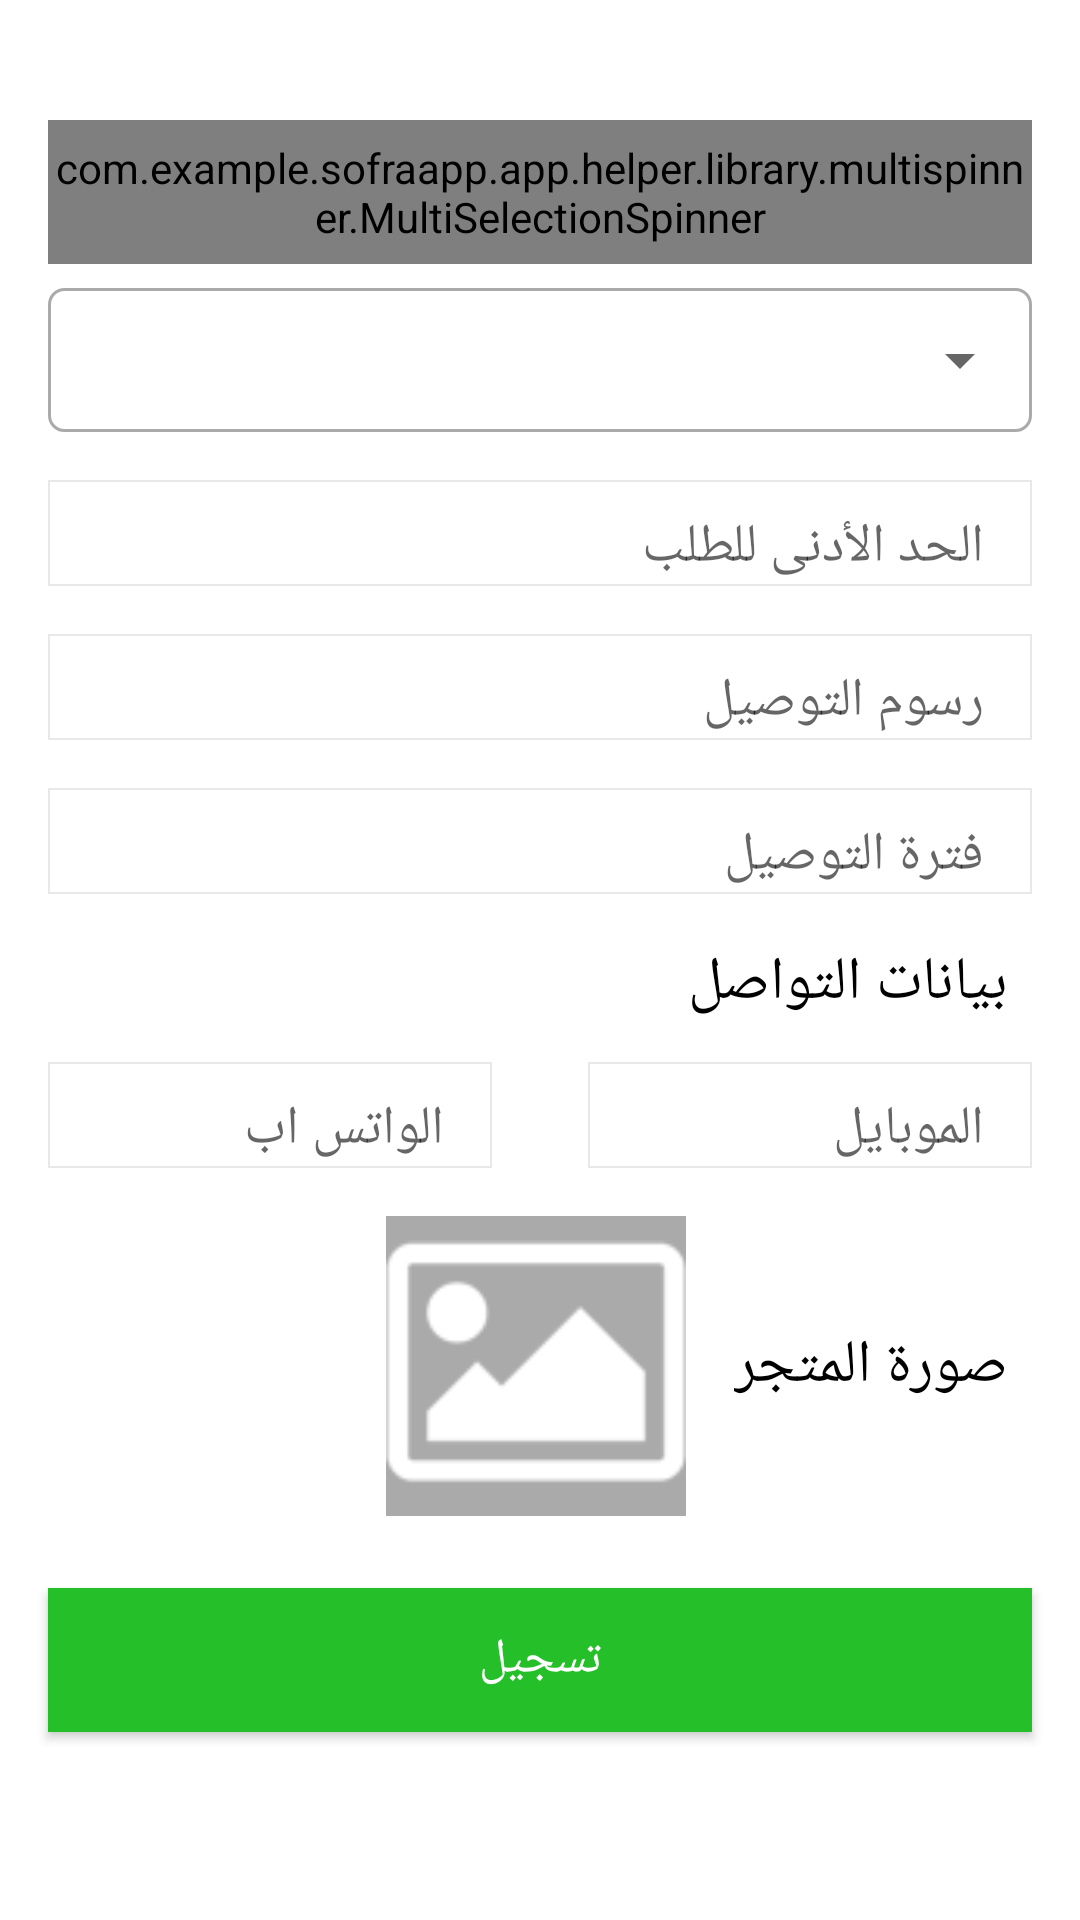

Produce the Android XML layout that renders to this screen, including the resource entries it uses.
<!-- AndroidManifest.xml: application theme AppTheme.NoActionBar -->
<!-- res/layout/fragment_register_as_restaurant_two.xml -->
<?xml version="1.0" encoding="utf-8"?>
<ScrollView xmlns:android="http://schemas.android.com/apk/res/android"
    xmlns:tools="http://schemas.android.com/tools"
    android:layout_width="match_parent"
    android:layout_height="match_parent"
    android:background="@android:color/white"
    tools:context=".app.ui.fragment.restaurant.restaurantCycle.RegisterAsRestaurantTwoFragment">

    <LinearLayout
        android:layout_width="match_parent"
        android:layout_height="match_parent"
        android:orientation="vertical">

        <RelativeLayout
            android:layout_width="match_parent"
            android:layout_height="wrap_content"
            android:layout_marginStart="@dimen/dimens_l"
            android:layout_marginTop="@dimen/dimens_xxxl"
            android:layout_marginEnd="@dimen/dimens_l"
            android:background="@drawable/background_spinner">

            <com.example.sofraapp.app.helper.library.multispinner.MultiSelectionSpinner
                android:id="@+id/RegisterAsRestaurantTwoFragment_SP_Spicefed"
                style="@style/SpinnerForFragment"
                android:layout_centerVertical="true"
                android:gravity="center"
                android:popupBackground="@android:color/white" />

        </RelativeLayout>
        <RelativeLayout
            android:layout_width="match_parent"
            android:layout_height="wrap_content"
            android:layout_marginStart="@dimen/dimens_l"
            android:layout_marginTop="@dimen/dimens_m"
            android:layout_marginEnd="@dimen/dimens_l"
            android:background="@drawable/background_spinner">

            <Spinner
                android:id="@+id/RegisterAsRestaurantTwoFragment_SP_State"
                style="@style/SpinnerForFragment"
                android:layout_centerVertical="true"
                android:gravity="center"
                android:popupBackground="@android:color/white" />

            <ProgressBar
                android:id="@+id/RegisterAsRestaurantFragmentTwo_Progress_Bar"
                style="@style/StyleProgressBar" />
        </RelativeLayout>
                <com.google.android.material.textfield.TextInputLayout

            style="@style/StyleEditText">

            <com.google.android.material.textfield.TextInputEditText
                android:id="@+id/RegisterAsRestaurantTwoFragment_Min_request"
                style="@style/StyleEditTextNull"
                android:hint="@string/min_order"
                android:inputType="number" />

        </com.google.android.material.textfield.TextInputLayout>

        <com.google.android.material.textfield.TextInputLayout

            style="@style/StyleEditText">

            <com.google.android.material.textfield.TextInputEditText
                android:id="@+id/RegisterAsRestaurantTwoFragment_Price_Delevery"
                style="@style/StyleEditTextNull"
                android:hint="@string/price_delevery"
                android:inputType="number" />

        </com.google.android.material.textfield.TextInputLayout>

        <com.google.android.material.textfield.TextInputLayout

            style="@style/StyleEditText">

            <com.google.android.material.textfield.TextInputEditText
                android:id="@+id/RegisterAsRestaurantTwoFragment_Delivery_Period"
                style="@style/StyleEditTextNull"
                android:hint="@string/delivery_Period"
                android:inputType="number" />

        </com.google.android.material.textfield.TextInputLayout>

        <RelativeLayout
            android:layout_width="match_parent"
            android:layout_height="wrap_content">

            <TextView
                android:layout_width="wrap_content"
                android:layout_height="wrap_content"
                android:layout_alignParentEnd="true"
                android:layout_gravity="end"
                android:layout_marginTop="@dimen/dimens_l"
                android:layout_marginEnd="@dimen/dimens_xl"
                android:fontFamily="@font/cairo_bold"
                android:text="@string/data_contact"
                android:textColor="@android:color/black"
                android:textSize="@dimen/txt_size_l" />

            <ProgressBar
                android:id="@+id/RegisterAsRestaurantTwoFragment_Progress_Bar"
                style="@style/StyleProgressBar" />
        </RelativeLayout>

        <LinearLayout
            android:layout_width="match_parent"
            android:layout_height="wrap_content"
            android:orientation="horizontal">

            <com.google.android.material.textfield.TextInputLayout
                android:layout_width="0dp"
                android:layout_height="wrap_content"
                android:layout_marginStart="@dimen/dimens_l"
                android:layout_marginTop="@dimen/dimens_m"
                android:layout_marginEnd="@dimen/dimens_l"
                android:layout_weight="1"
                android:background="@drawable/shape"
                android:paddingEnd="@dimen/dimens_l">

                <com.google.android.material.textfield.TextInputEditText
                    android:id="@+id/RegisterAsRestaurantTwoFragment_WhatsApp"
                    android:layout_width="match_parent"
                    android:layout_height="wrap_content"
                    android:background="@null"
                    android:fontFamily="@font/cairo_regular"
                    android:hint="@string/whatsapp"
                    android:inputType="phone" />
            </com.google.android.material.textfield.TextInputLayout>

            <com.google.android.material.textfield.TextInputLayout
                android:layout_width="0dp"
                android:layout_height="wrap_content"
                android:layout_marginStart="@dimen/dimens_l"
                android:layout_marginTop="@dimen/dimens_m"
                android:layout_marginEnd="@dimen/dimens_l"
                android:layout_weight="1"
                android:background="@drawable/shape"
                android:paddingEnd="@dimen/dimens_l">

                <com.google.android.material.textfield.TextInputEditText
                    android:id="@+id/RegisterAsRestaurantTwoFragment_Phone"
                    android:layout_width="match_parent"
                    android:layout_height="wrap_content"
                    android:background="@null"
                    android:fontFamily="@font/cairo_regular"
                    android:hint="@string/phone"
                    android:inputType="phone" />

            </com.google.android.material.textfield.TextInputLayout>

        </LinearLayout>

        <LinearLayout
            android:layout_width="match_parent"
            android:layout_height="wrap_content"
            android:gravity="end|center_vertical"
            android:orientation="horizontal">

            <ImageView
                android:id="@+id/RegisterAsRestaurantTwoFragment_IM_Add_Photo"
                android:layout_width="@dimen/dimens_hundrand"
                android:layout_height="@dimen/dimens_hundrand"
                android:layout_marginTop="@dimen/dimens_l"
                android:layout_marginEnd="@dimen/dimens_l"
                android:layout_marginBottom="@dimen/dimens_l"
                android:background="@android:color/darker_gray"
                android:src="@drawable/ic_photo" />

            <TextView
                android:layout_width="wrap_content"
                android:layout_height="wrap_content"
                android:layout_marginEnd="@dimen/dimens_xl"
                android:fontFamily="@font/cairo_regular"
                android:text="@string/photo_store"
                android:textColor="@android:color/black"
                android:textSize="@dimen/txt_size_l" />
        </LinearLayout>

        <Button
            android:id="@+id/RegisterAsRestaurantTwoFragment_BT_Register"
            style="@style/StyleButtonWhite"
            android:background="@color/colorButtonLogin"
            android:text="@string/regester" />
    </LinearLayout>

</ScrollView>
<!-- resources referenced by this layout -->
<resources>
  <color name="colorButtonLogin">#24bf29</color>
  <dimen name="dimens_hundrand">100dp</dimen>
  <dimen name="dimens_l">16dp</dimen>
  <dimen name="dimens_m">8dp</dimen>
  <dimen name="dimens_xl">24dp</dimen>
  <dimen name="dimens_xxxl">40dp</dimen>
  <dimen name="txt_size_l">20sp</dimen>
  <!-- drawable background_spinner (drawable) -->
  <?xml version="1.0" encoding="utf-8"?>
      <shape xmlns:android="http://schemas.android.com/apk/res/android">
          <solid android:color="@android:color/white" />
          <corners android:radius="5dp" />
          <stroke
              android:width="1dp"
              android:color="@android:color/darker_gray" />
      </shape>
  <!-- drawable shape (drawable) -->
  <?xml version="1.0" encoding="utf-8"?>
  <shape xmlns:android="http://schemas.android.com/apk/res/android">
      <solid android:color="#fff"/>
      <stroke android:width="0.5dp" android:color="#e6e6e6e6"/>
  </shape>
  <string name="data_contact">بيانات التواصل</string>
  <string name="delivery_Period">فترة التوصيل</string>
  <string name="min_order">الحد الأدنى للطلب</string>
  <string name="phone">الموبايل</string>
  <string name="photo_store">صورة المتجر</string>
  <string name="price_delevery">رسوم التوصيل</string>
  <string name="regester">تسجيل</string>
  <string name="whatsapp">الواتس اب</string>
  <style name="SpinnerForFragment">
          <item name="android:layout_width">match_parent</item>
          <item name="android:layout_height">@dimen/dimens_xxxxl</item>
  
      </style>
  <style name="StyleEditText">
              <item name="android:layout_width">match_parent</item>
              <item name="android:layout_height">wrap_content</item>
              <item name="android:paddingEnd">@dimen/dimens_l</item>
              <item name="android:layout_marginStart">@dimen/dimens_l</item>
              <item name="android:layout_marginTop">@dimen/dimens_l</item>
              <item name="android:layout_marginEnd">@dimen/dimens_l</item>
              <item name="android:background">@drawable/shape</item>
          </style>
  <style name="StyleEditTextNull">
              <item name="android:fontFamily">@font/cairo_regular</item>
              <item name="android:layout_width">match_parent</item>
              <item name="android:layout_height">wrap_content</item>
              <item name="android:background">@null</item>
          </style>
  <style name="StyleProgressBar">
              <item name="android:layout_width">wrap_content</item>
              <item name="android:layout_height">wrap_content</item>
              <item name="android:layout_centerInParent">true</item>
              <item name="android:indeterminateDrawable">@drawable/custom_prograsbar</item>
              <item name="android:indeterminate">true</item>
              <item name="android:visibility">invisible</item>
          </style>
  <style name="AppTheme.NoActionBar">
          <item name="windowActionBar">false</item>
          <item name="windowNoTitle">true</item>
      </style>
  <dimen name="dimens_xxxxl">48dp</dimen>
  <dimen name="txt_size_m">16sp</dimen>
  <!-- drawable custom_prograsbar (drawable) -->
  <?xml version="1.0" encoding="utf-8"?>
  <rotate xmlns:android="http://schemas.android.com/apk/res/android"
      android:pivotX="50%" android:pivotY="50%" android:fromDegrees="0"
      android:toDegrees="360">
  
  
      <shape android:shape="ring" android:innerRadiusRatio="3"
          android:thicknessRatio="8" android:useLevel="false">
  
  
          <gradient android:type="sweep" android:useLevel="false"
              android:startColor="@android:color/holo_orange_dark"
              android:endColor="@android:color/white"
              android:angle="0"
              />
      </shape>
  </rotate>
</resources>
